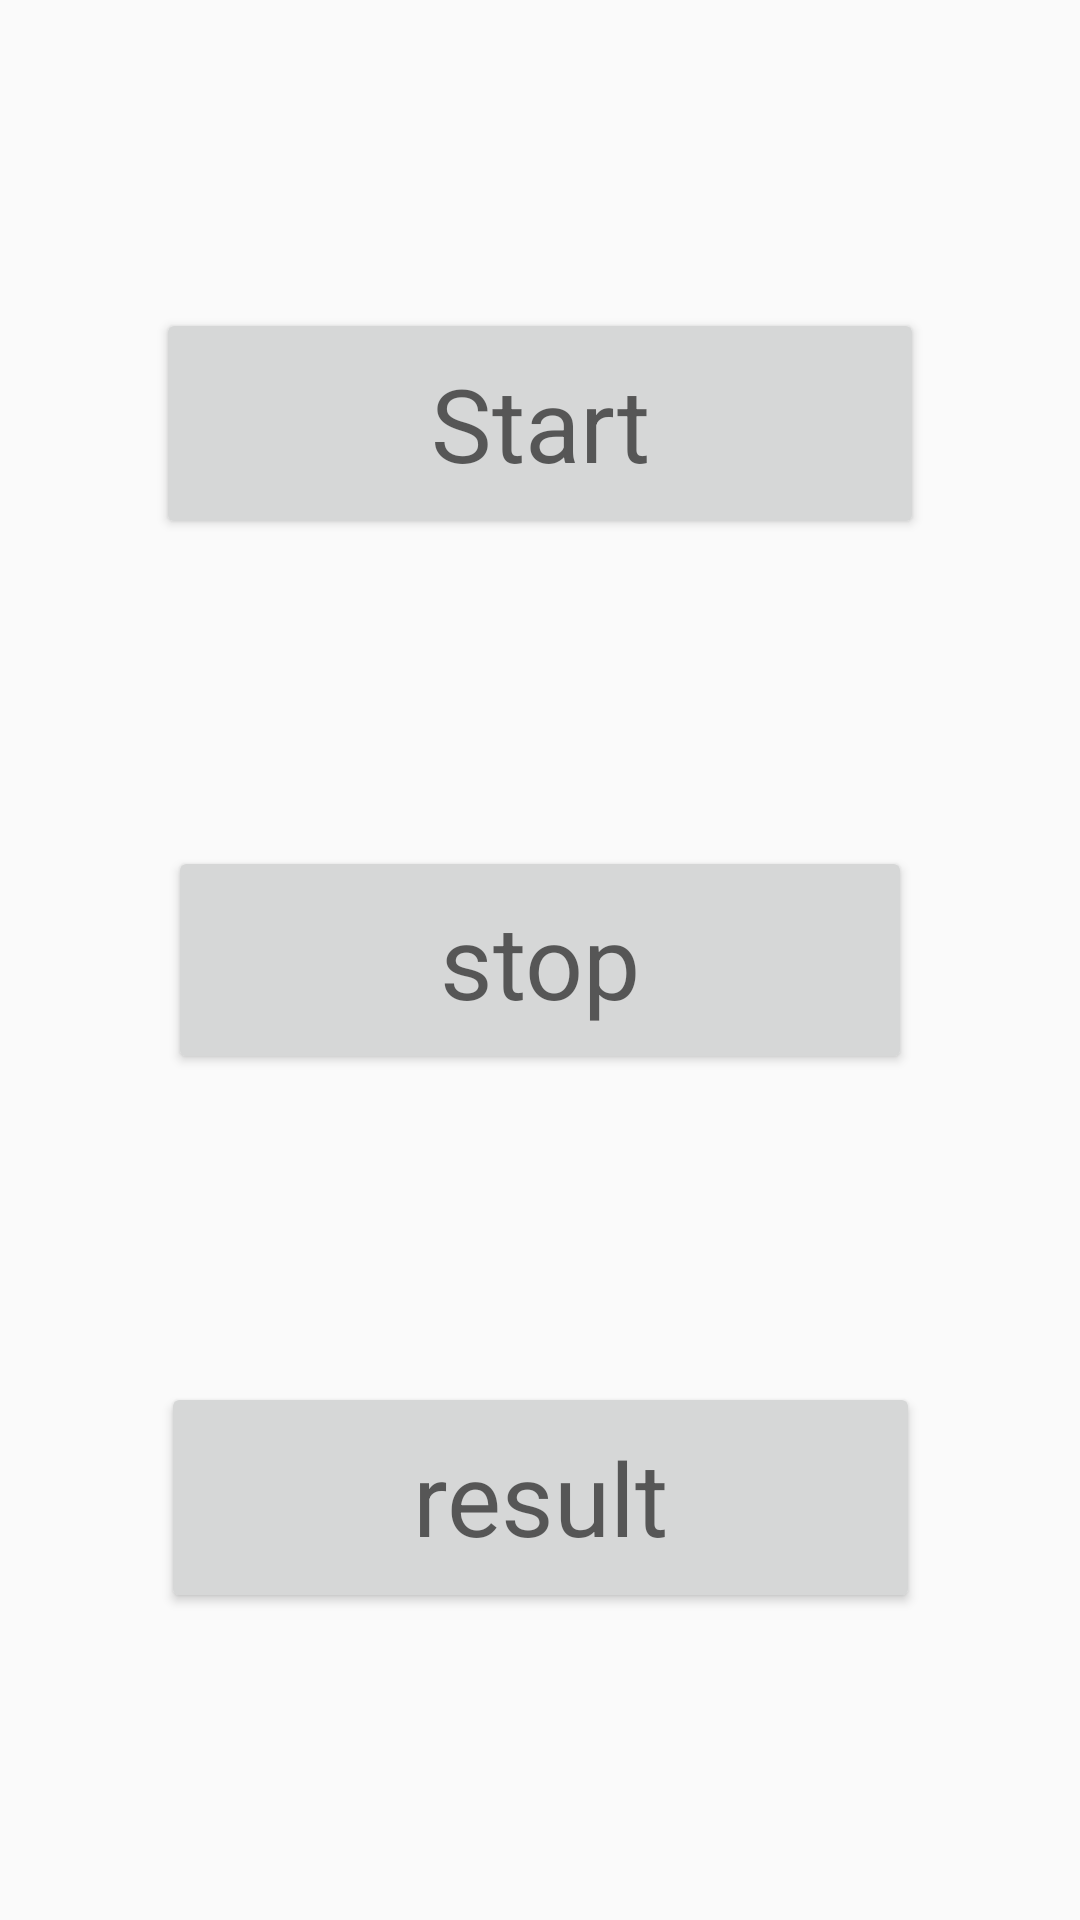

Layout XML and referenced resources for this Android screen:
<!-- AndroidManifest.xml: application theme AppTheme -->
<!-- res/layout/activity_control.xml -->
<?xml version="1.0" encoding="utf-8"?>
<androidx.constraintlayout.widget.ConstraintLayout xmlns:android="http://schemas.android.com/apk/res/android"
    xmlns:app="http://schemas.android.com/apk/res-auto"
    xmlns:tools="http://schemas.android.com/tools"
    android:layout_width="match_parent"
    android:layout_height="match_parent"
    tools:context=".control">

    <Button
        android:id="@+id/button"
        android:layout_width="256dp"
        android:layout_height="77dp"
        android:layout_alignParentStart="true"
        android:layout_alignParentTop="true"
        android:text="Start"
        android:textAppearance="@style/TextAppearance.AppCompat.Display1"
        app:layout_constraintBottom_toTopOf="@+id/button2"
        app:layout_constraintEnd_toEndOf="parent"
        app:layout_constraintHorizontal_bias="0.5"
        app:layout_constraintStart_toStartOf="parent"
        app:layout_constraintTop_toTopOf="parent" />

    <Button
        android:id="@+id/button2"
        android:layout_width="248dp"
        android:layout_height="76dp"
        android:layout_alignParentStart="true"
        android:layout_alignParentTop="true"
        android:text="stop"
        android:textAppearance="@style/TextAppearance.AppCompat.Display1"
        app:layout_constraintBottom_toTopOf="@+id/button4"
        app:layout_constraintEnd_toEndOf="parent"
        app:layout_constraintHorizontal_bias="0.5"
        app:layout_constraintStart_toStartOf="parent"
        app:layout_constraintTop_toBottomOf="@+id/button" />

    <Button
        android:id="@+id/button4"
        android:layout_width="253dp"
        android:layout_height="77dp"
        android:text="result"
        android:textAppearance="@style/TextAppearance.AppCompat.Display1"
        app:layout_constraintBottom_toBottomOf="parent"
        app:layout_constraintEnd_toEndOf="parent"
        app:layout_constraintHorizontal_bias="0.5"
        app:layout_constraintStart_toStartOf="parent"
        app:layout_constraintTop_toBottomOf="@+id/button2" />

</androidx.constraintlayout.widget.ConstraintLayout>
<!-- resources referenced by this layout -->
<resources>
  <style name="AppTheme" parent="Theme.AppCompat.Light.DarkActionBar">
          
          <item name="colorPrimary">@color/colorPrimary</item>
          <item name="colorPrimaryDark">@color/colorPrimaryDark</item>
          <item name="colorAccent">@color/colorAccent</item>
      </style>
  <color name="colorPrimary">#6200EE</color>
  <color name="colorPrimaryDark">#3700B3</color>
  <color name="colorAccent">#03DAC5</color>
</resources>
